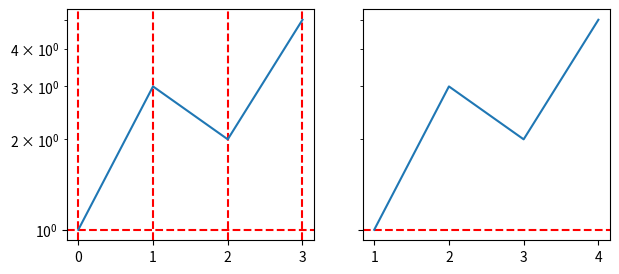

Source code (Python):
# Written by calculate-plot 0.1.0: this script draws the same figure with Matplotlib 3.11.2.
import locale

import matplotlib.pyplot as plt

# Text is shaped for the language of the locale: this is the one the figure was made with.
try:
    locale.setlocale(locale.LC_CTYPE, "C.UTF-8")
except locale.Error:
    locale.setlocale(locale.LC_CTYPE, "C")

plt.rcParams.update({
    'axes.grid': 1,
    'axes.grid.which': 'major',
    'axes.grid.axis': 'both',
    'grid.linestyle': 'DASHED',
    'grid.color': 'ff000080',
    'grid.linewidth': '1.5',
})
fig, axs = plt.subplots(1, 2, figsize=(7.0, 3.0), sharey=True)
axs[0].plot([0, 1, 2, 3], [1, 3, 2, 5])
axs[1].plot([1, 2, 3, 4], [1, 3, 2, 5])
axs[1].set_yscale('log')
axs[1].grid(False, axis='x')

if __name__ == "__main__":
    plt.show()
